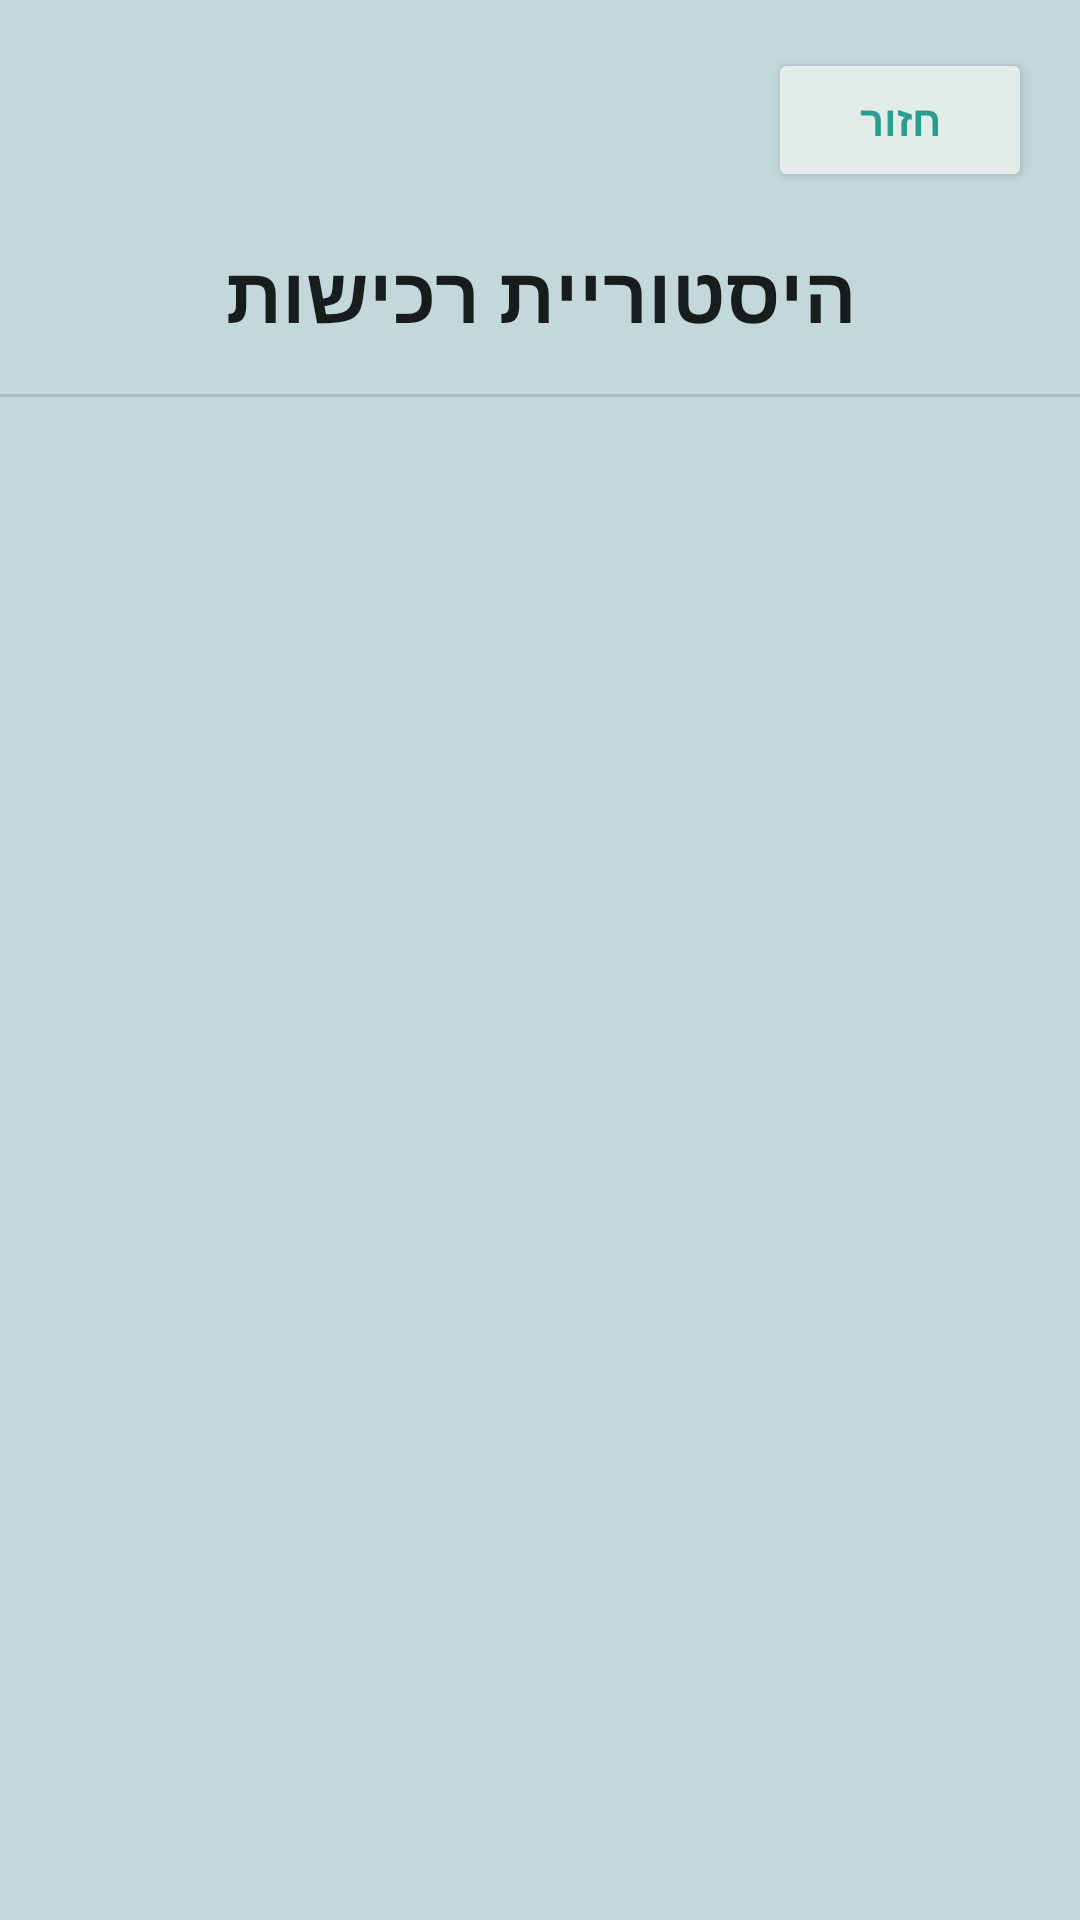

Layout XML and referenced resources for this Android screen:
<!-- AndroidManifest.xml: application theme Theme.IddoIvanFinalProject -->
<!-- res/layout/activity_order_history.xml -->
<?xml version="1.0" encoding="utf-8"?>
<androidx.constraintlayout.widget.ConstraintLayout xmlns:android="http://schemas.android.com/apk/res/android"
    xmlns:app="http://schemas.android.com/apk/res-auto"
    android:layout_width="match_parent"
    android:layout_height="match_parent"
    android:layoutDirection="rtl"
    android:background="#B2ADCBCE">

    <Button
        android:id="@+id/btnUniversalBack"
        android:layout_width="wrap_content"
        android:layout_height="wrap_content"
        android:layout_margin="16dp"
        android:backgroundTint="#E2EDE9"
        android:text="חזור"
        android:textColor="#2A9D8F"
        android:textStyle="bold"
        app:cornerRadius="12dp"
        app:layout_constraintStart_toStartOf="parent"
        app:layout_constraintTop_toTopOf="parent" />

    <TextView
        android:id="@+id/tvHistoryTitle"
        android:layout_width="wrap_content"
        android:layout_height="wrap_content"
        android:layout_marginTop="16dp"
        android:text="היסטוריית רכישות"
        android:textColor="?android:attr/textColorPrimary"
        android:textSize="26sp"
        android:textStyle="bold"
        app:layout_constraintEnd_toEndOf="parent"
        app:layout_constraintStart_toStartOf="parent"
        app:layout_constraintTop_toBottomOf="@+id/btnUniversalBack" />


    <View
        android:id="@+id/titleDivider"
        android:layout_width="match_parent"
        android:layout_height="1dp"
        android:layout_marginTop="16dp"
        android:background="?android:attr/listDivider"
        app:layout_constraintTop_toBottomOf="@+id/tvHistoryTitle" />

    <androidx.recyclerview.widget.RecyclerView
        android:id="@+id/rvOrders"
        android:layout_width="match_parent"
        android:layout_height="0dp"
        android:clipToPadding="false"
        android:paddingHorizontal="4dp"
        android:paddingTop="8dp"
        android:paddingBottom="24dp"
        app:layout_constraintBottom_toBottomOf="parent"
        app:layout_constraintTop_toBottomOf="@+id/titleDivider" />

    <ProgressBar
        android:id="@+id/progressBarHistory"
        android:layout_width="wrap_content"
        android:layout_height="wrap_content"
        android:visibility="gone"
        app:layout_constraintBottom_toBottomOf="parent"
        app:layout_constraintEnd_toEndOf="parent"
        app:layout_constraintStart_toStartOf="parent"
        app:layout_constraintTop_toBottomOf="@+id/titleDivider" />

</androidx.constraintlayout.widget.ConstraintLayout>
<!-- resources referenced by this layout -->
<resources>
  <style name="Theme.IddoIvanFinalProject" parent="Base.Theme.IddoIvanFinalProject" />
  <style name="Base.Theme.IddoIvanFinalProject" parent="Theme.AppCompat.DayNight.NoActionBar">
          
          
      </style>
</resources>
